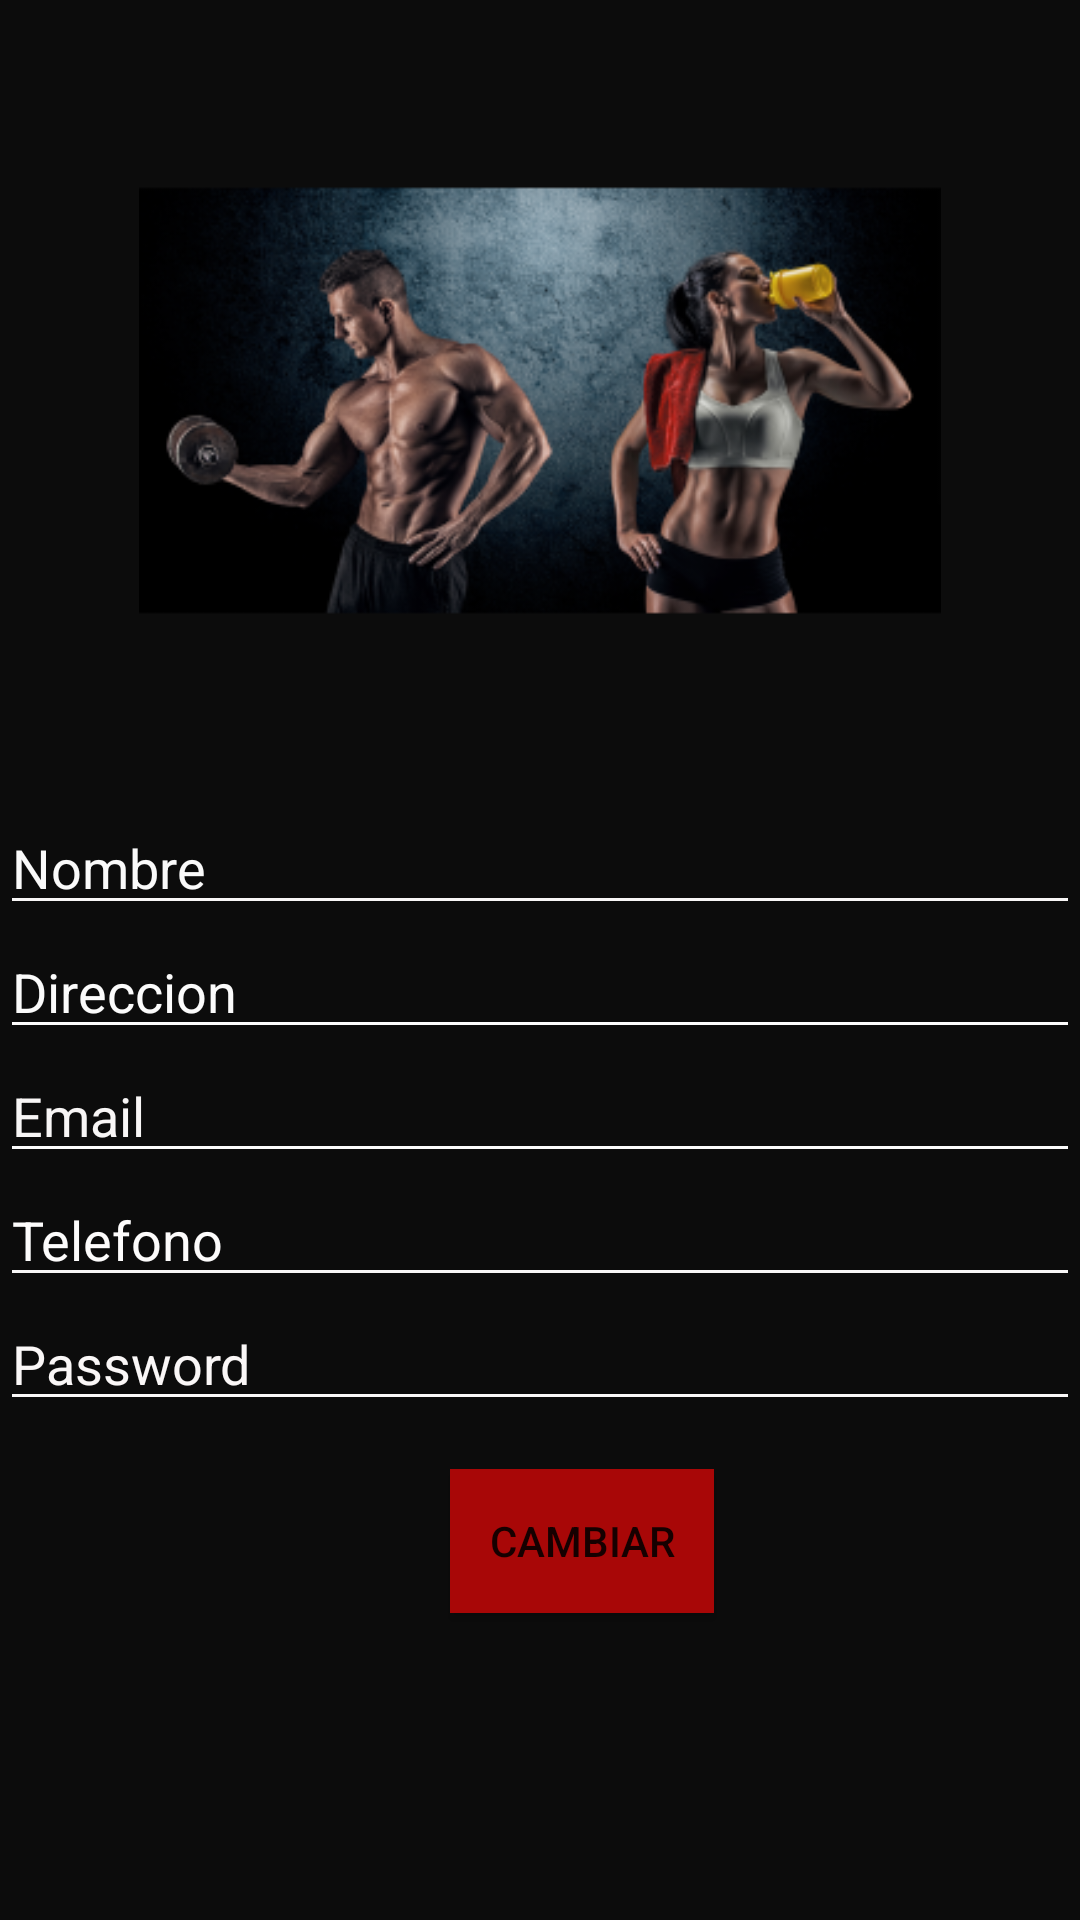

This screen was rendered from an Android layout file. Write that file and the resources it references.
<!-- AndroidManifest.xml: application theme Theme.CitySportGym -->
<!-- res/layout/fragment_profile.xml -->
<?xml version="1.0" encoding="utf-8"?>
<FrameLayout xmlns:android="http://schemas.android.com/apk/res/android"
    xmlns:app="http://schemas.android.com/apk/res-auto"
    xmlns:tools="http://schemas.android.com/tools"
    android:layout_width="match_parent"
    android:layout_height="match_parent"
    tools:context=".Fragments.ProfileFragment">

    <LinearLayout
        android:layout_width="match_parent"
        android:layout_height="match_parent"
        android:background="#0C0C0C"
        android:orientation="vertical">

        <ImageView
            android:id="@+id/imageView2"
            android:layout_width="match_parent"
            android:layout_height="267dp"
            android:src="@mipmap/logo_foreground" />

        <EditText
            android:id="@+id/userName"
            android:layout_width="match_parent"
            android:layout_height="wrap_content"
            android:backgroundTint="#F8F6F6"
            android:editable="true"
            android:ems="10"
            android:hint="Nombre"
            android:inputType="textPersonName"
            android:textColor="#F8F6F6"
            android:textColorHint="#FAFAFA"
            tools:ignore="Deprecated" />

        <EditText
            android:id="@+id/userAddress"
            android:layout_width="match_parent"
            android:layout_height="wrap_content"
            android:backgroundTint="#FDFCFC"
            android:editable="true"
            android:ems="10"
            android:hint="Direccion"
            android:inputType="textPersonName"
            android:textColor="#F8F6F6"
            android:textColorHint="#FBFBFB"
            tools:ignore="Deprecated" />

        <EditText
            android:id="@+id/userEmailText"
            android:layout_width="match_parent"
            android:layout_height="wrap_content"
            android:backgroundTint="#FBFBFB"
            android:editable="true"
            android:ems="10"
            android:hint="Email"
            android:inputType="textEmailAddress"
            android:textColor="#FAF7F7"
            android:textColorHint="#F8F6F6"
            tools:ignore="Deprecated" />

        <EditText
            android:id="@+id/userPhone"
            android:layout_width="match_parent"
            android:layout_height="wrap_content"
            android:backgroundTint="#F8F7F7"
            android:editable="true"
            android:ems="10"
            android:hint="Telefono"
            android:inputType="number"
            android:textColor="#FBFAFA"
            android:textColorHint="#FDFCFC"
            tools:ignore="Deprecated" />

        <EditText
            android:id="@+id/userPasswordEdit"
            android:layout_width="match_parent"
            android:layout_height="wrap_content"
            android:backgroundTint="#FAF8F8"
            android:editable="true"
            android:ems="10"
            android:hint="Password"
            android:inputType="textPassword"
            android:textColor="#FDFCFC"
            android:textColorHint="#FAF7F7"
            tools:ignore="Deprecated" />

        <Button
            android:id="@+id/button"
            android:layout_width="wrap_content"
            android:layout_height="wrap_content"
            android:layout_marginStart="150dp"
            android:layout_marginTop="16dp"
            android:background="#BA0606"
            android:backgroundTint="#A80707"
            android:text="Cambiar" />

    </LinearLayout>
</FrameLayout>
<!-- resources referenced by this layout -->
<resources>
  <!-- mipmap logo_foreground: png bitmap (mipmap-hdpi, 29424 bytes) -->
  <style name="Theme.CitySportGym" parent="Theme.MaterialComponents.DayNight.DarkActionBar">
          
          <item name="colorPrimary">@color/purple_500</item>
          <item name="colorPrimaryVariant">@color/purple_700</item>
          <item name="colorOnPrimary">@color/white</item>
          
          <item name="colorSecondary">@color/teal_200</item>
          <item name="colorSecondaryVariant">@color/teal_700</item>
          <item name="colorOnSecondary">@color/black</item>
          
          <item name="android:statusBarColor" tools:targetApi="l">?attr/colorPrimaryVariant</item>
          
      </style>
  <!-- not gathered from this repository: default colours our renderer supplied (Android Studio template values) -->
  <color name="purple_500">#FF6200EE</color>
  <color name="purple_700">#FF3700B3</color>
  <color name="teal_200">#FF03DAC5</color>
  <color name="teal_700">#FF018786</color>
  <color name="black">#FF000000</color>
  <color name="white">#FFFFFFFF</color>
</resources>
